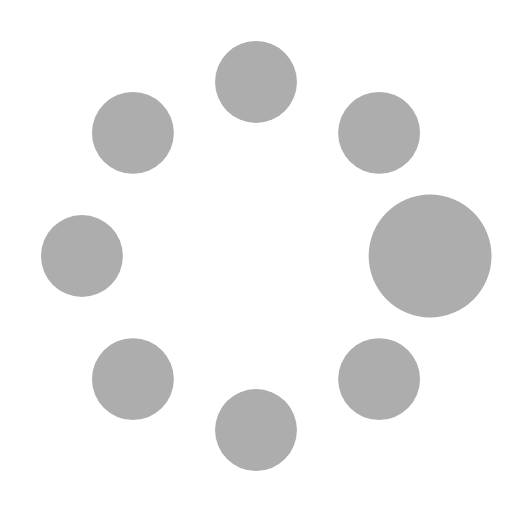
t = 0.00 s
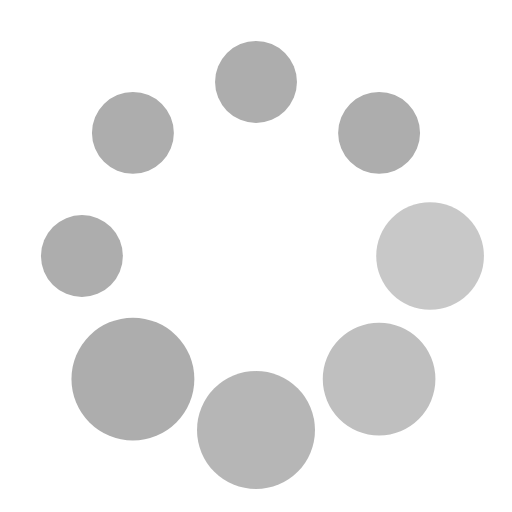
t = 0.37 s
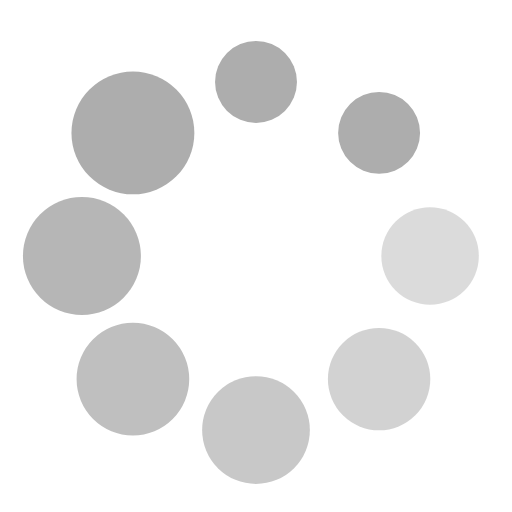
t = 0.62 s
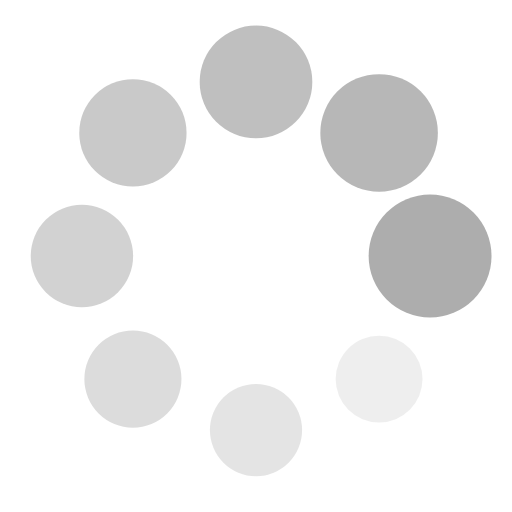
t = 1.00 s
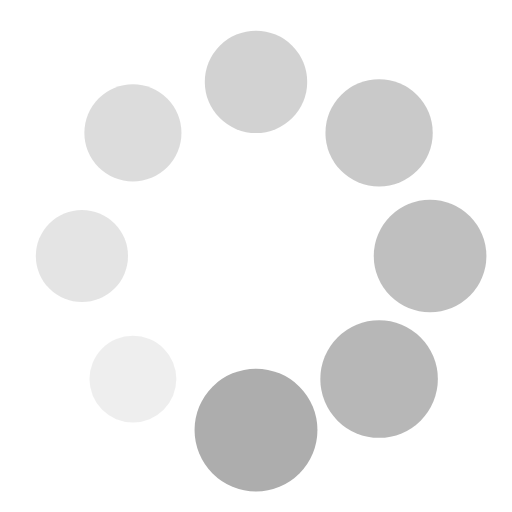
t = 1.25 s
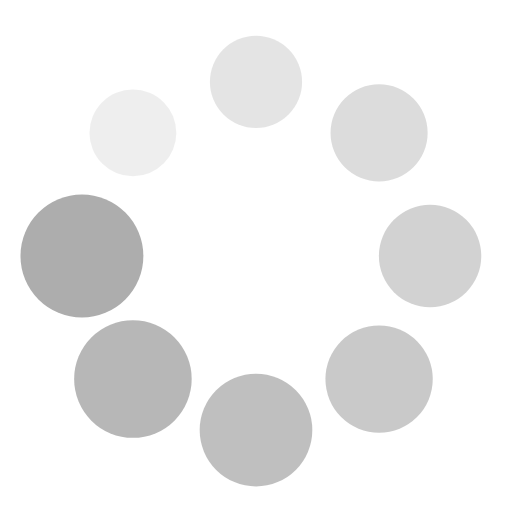
t = 1.50 s

The animated SVG that drew these frames (rendered in a browser with its animation timeline set to each time). Animation: 16 SMIL elements (animate=8,animateTransform=8); one cycle of 1.87 s, repeats indefinitely.

<?xml version="1.0" encoding="utf-8"?><svg xmlns="http://www.w3.org/2000/svg" viewBox="0 0 100 100" preserveAspectRatio="xMidYMid" class="uil-spin"><rect x="0" y="0" width="100" height="100" fill="none" class="bk"></rect><g transform="translate(50 50)"><g transform="rotate(0) translate(34 0)"><circle cx="0" cy="0" r="8" fill="#adadad"><animate attributeName="opacity" from="1" to="0.1" begin="0s" dur="1s" repeatCount="indefinite"></animate><animateTransform attributeName="transform" type="scale" from="1.5" to="1" begin="0s" dur="1s" repeatCount="indefinite"></animateTransform></circle></g><g transform="rotate(45) translate(34 0)"><circle cx="0" cy="0" r="8" fill="#adadad"><animate attributeName="opacity" from="1" to="0.1" begin="0.12s" dur="1s" repeatCount="indefinite"></animate><animateTransform attributeName="transform" type="scale" from="1.5" to="1" begin="0.12s" dur="1s" repeatCount="indefinite"></animateTransform></circle></g><g transform="rotate(90) translate(34 0)"><circle cx="0" cy="0" r="8" fill="#adadad"><animate attributeName="opacity" from="1" to="0.1" begin="0.25s" dur="1s" repeatCount="indefinite"></animate><animateTransform attributeName="transform" type="scale" from="1.5" to="1" begin="0.25s" dur="1s" repeatCount="indefinite"></animateTransform></circle></g><g transform="rotate(135) translate(34 0)"><circle cx="0" cy="0" r="8" fill="#adadad"><animate attributeName="opacity" from="1" to="0.1" begin="0.37s" dur="1s" repeatCount="indefinite"></animate><animateTransform attributeName="transform" type="scale" from="1.5" to="1" begin="0.37s" dur="1s" repeatCount="indefinite"></animateTransform></circle></g><g transform="rotate(180) translate(34 0)"><circle cx="0" cy="0" r="8" fill="#adadad"><animate attributeName="opacity" from="1" to="0.1" begin="0.5s" dur="1s" repeatCount="indefinite"></animate><animateTransform attributeName="transform" type="scale" from="1.5" to="1" begin="0.5s" dur="1s" repeatCount="indefinite"></animateTransform></circle></g><g transform="rotate(225) translate(34 0)"><circle cx="0" cy="0" r="8" fill="#adadad"><animate attributeName="opacity" from="1" to="0.1" begin="0.62s" dur="1s" repeatCount="indefinite"></animate><animateTransform attributeName="transform" type="scale" from="1.5" to="1" begin="0.62s" dur="1s" repeatCount="indefinite"></animateTransform></circle></g><g transform="rotate(270) translate(34 0)"><circle cx="0" cy="0" r="8" fill="#adadad"><animate attributeName="opacity" from="1" to="0.1" begin="0.75s" dur="1s" repeatCount="indefinite"></animate><animateTransform attributeName="transform" type="scale" from="1.5" to="1" begin="0.75s" dur="1s" repeatCount="indefinite"></animateTransform></circle></g><g transform="rotate(315) translate(34 0)"><circle cx="0" cy="0" r="8" fill="#adadad"><animate attributeName="opacity" from="1" to="0.1" begin="0.87s" dur="1s" repeatCount="indefinite"></animate><animateTransform attributeName="transform" type="scale" from="1.5" to="1" begin="0.87s" dur="1s" repeatCount="indefinite"></animateTransform></circle></g></g></svg>